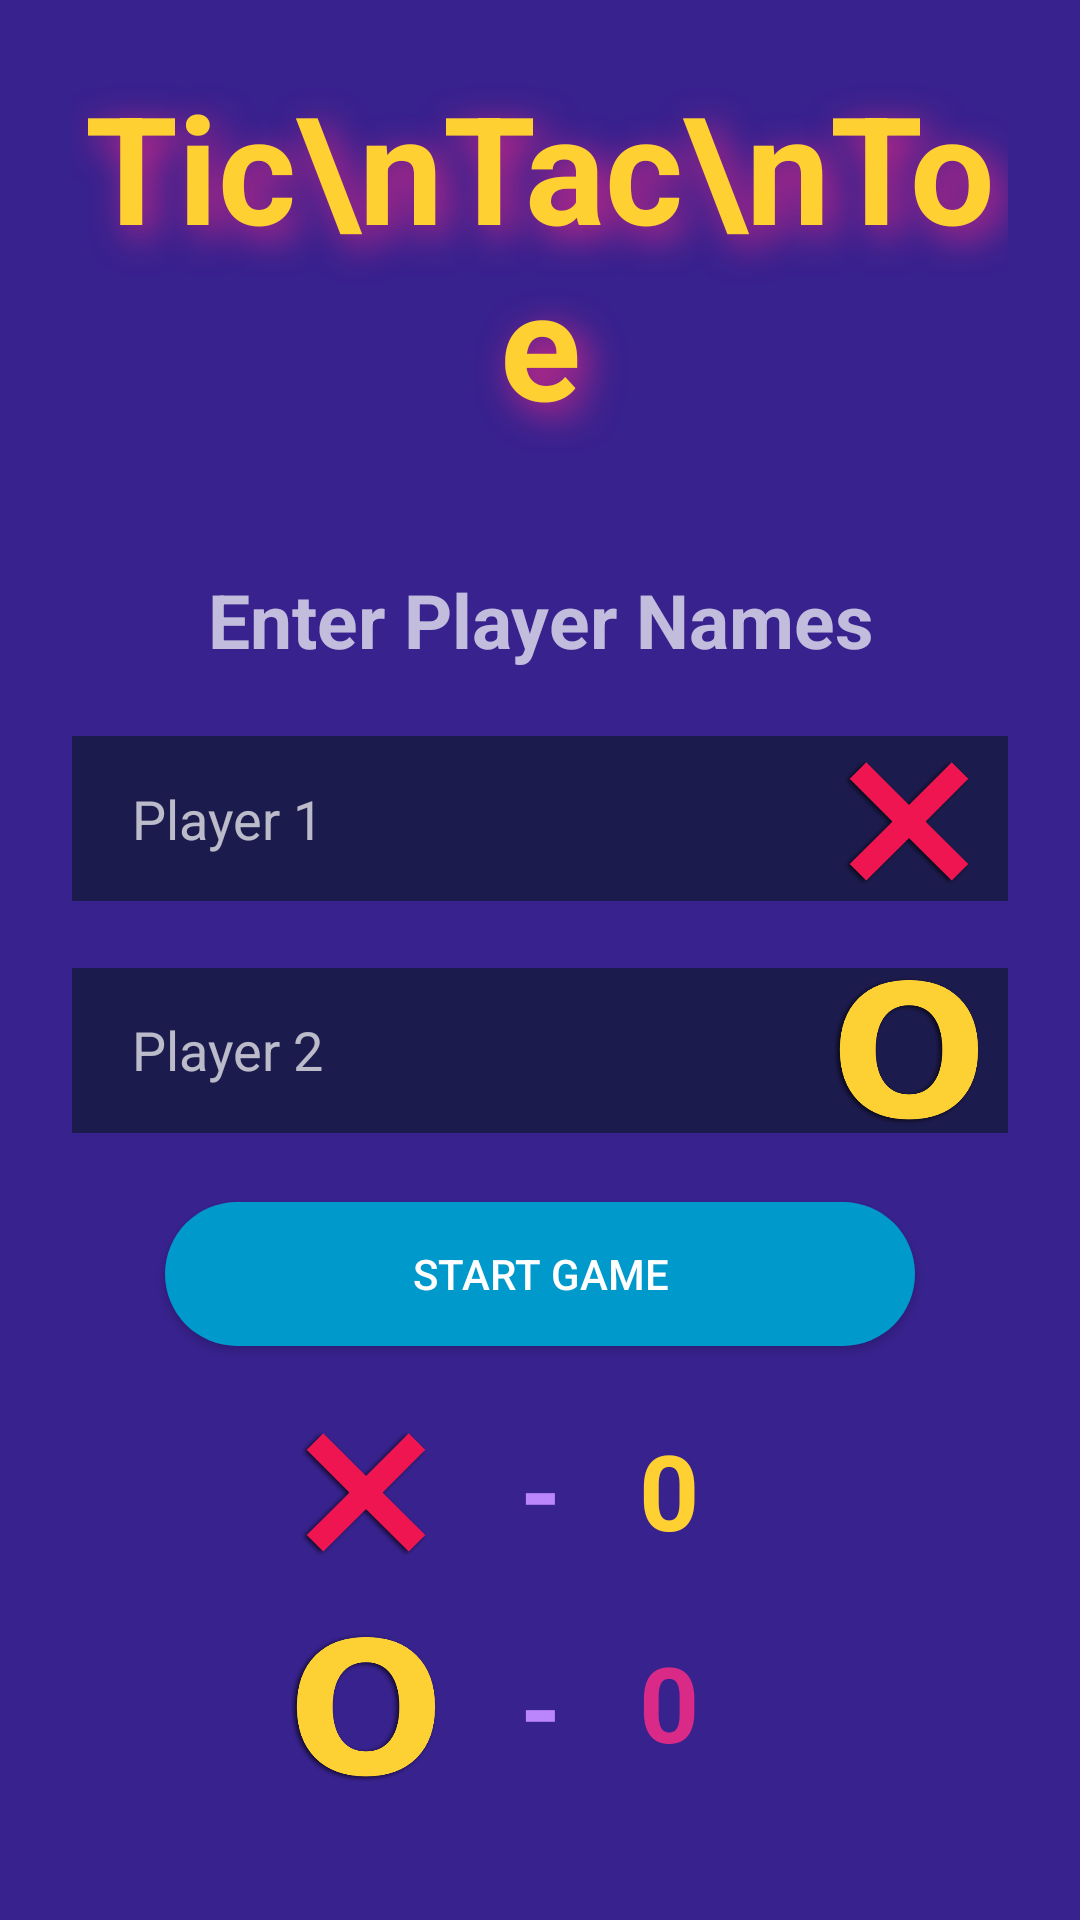

Reconstruct the res/layout file that produces this screen, plus the resources it refers to.
<!-- AndroidManifest.xml: application theme Theme.TicTacToeGame -->
<!-- res/layout/activity_main.xml -->
<?xml version="1.0" encoding="utf-8"?>
<androidx.constraintlayout.widget.ConstraintLayout xmlns:android="http://schemas.android.com/apk/res/android"
    xmlns:app="http://schemas.android.com/apk/res-auto"
    xmlns:tools="http://schemas.android.com/tools"
    android:layout_width="match_parent"
    android:layout_height="match_parent"
    tools:context=".MainActivity"

    android:background="@color/purple_backgroun"

    >

    <TextView
        android:id="@+id/textView2"
        android:layout_width="0dp"
        android:layout_height="wrap_content"
        android:gravity="center"
        android:paddingBottom="20dp"
        android:shadowColor="@color/pink_red"
        android:shadowDx="10"
        android:shadowDy="10"
        android:shadowRadius="30"
        android:text="Tic\nTac\nToe"
        android:textColor="@color/yellow"
        android:textSize="50dp"
        android:textStyle="bold"
        app:layout_constraintTop_toTopOf="parent" />

    <TextView
        android:id="@+id/textView"
        android:layout_width="0dp"
        android:layout_height="wrap_content"
        android:layout_marginTop="8dp"
        android:gravity="center"
        android:text="@string/player_name"
        android:textSize="25dp"
        android:textStyle="bold"
        app:layout_constraintTop_toBottomOf="@+id/textView2"
        tools:layout_editor_absoluteX="-25dp" />

    <androidx.constraintlayout.helper.widget.Flow
        android:id="@+id/flow_1"
        android:layout_width="0dp"
        android:layout_height="55dp"
        android:layout_marginTop="24dp"
        android:orientation="horizontal"
        app:constraint_referenced_ids="editText,x_player"
        app:flow_horizontalGap="8dp"
        android:layout_marginEnd="24dp"
        android:layout_marginStart="24dp"
        app:flow_horizontalStyle="packed"
        android:paddingEnd="8dp"
        android:background="@color/dark_purple"
        app:layout_constraintTop_toBottomOf="@+id/textView"
        tools:layout_editor_absoluteX="24dp"
        tools:ignore="MissingConstraints" />
    <EditText
        android:id="@+id/editText"
        android:layout_width="0dp"
        android:layout_height="50dp"
        android:layout_marginStart="24dp"
        android:background="@drawable/edittext_background"
        android:hint="@string/player1"
        android:paddingLeft="20dp" />

    <ImageView
        android:id="@+id/x_player"
        android:layout_width="50dp"
        android:layout_height="50dp"
        android:background="@drawable/x"

        />


    <androidx.constraintlayout.helper.widget.Flow
        android:id="@+id/flow_2"
        android:layout_width="0dp"
        android:layout_height="55dp"
        android:orientation="horizontal"
        app:constraint_referenced_ids="editText2,o_player,"
        app:flow_horizontalGap="8dp"
        android:background="@color/dark_purple"
        android:layout_marginTop="24dp"
        android:layout_marginEnd="24dp"
        android:layout_marginStart="24dp"
        android:paddingEnd="8dp"
        app:flow_horizontalStyle="packed"
        app:layout_constraintTop_toBottomOf="@+id/flow_1"
        tools:ignore="MissingConstraints" />

    <EditText
        android:id="@+id/editText2"
        android:layout_width="0dp"
        android:layout_height="50dp"
        android:background="@drawable/edittext_background"
        android:hint="@string/player2"
        android:paddingLeft="20dp"
        app:layout_constraintEnd_toEndOf="parent"
        app:layout_constraintStart_toStartOf="parent"
        app:layout_constraintTop_toBottomOf="@+id/editText"

        />
    <ImageView
        android:id="@+id/o_player"
        android:layout_width="50dp"
        android:layout_height="50dp"
        android:background="@drawable/o"
        />


    <Button
        android:id="@+id/start_game"
        android:layout_width="250dp"
        android:layout_height="wrap_content"

        android:layout_marginTop="24dp"
        android:background="@drawable/button_background"
        android:text="@string/start"
        android:textAlignment="center"
        android:textAllCaps="true"
        app:layout_constraintBottom_toTopOf="@+id/flow_3"
        app:layout_constraintEnd_toEndOf="parent"

        app:layout_constraintStart_toStartOf="parent"
        app:layout_constraintTop_toBottomOf="@+id/editText2" />




    <androidx.constraintlayout.helper.widget.Flow
        android:id="@+id/flow_3"
        android:layout_width="match_parent"
        android:layout_height="50dp"
        android:orientation="horizontal"
        app:constraint_referenced_ids="x_play,minus_score1,x_score,"
        app:flow_horizontalGap="8dp"
        android:layout_marginTop="24dp"
        android:layout_marginEnd="24dp"
        android:layout_marginStart="24dp"
        app:flow_horizontalStyle="packed" />
    <ImageView
        android:id="@+id/x_play"
        android:layout_width="50dp"
        android:layout_height="0dp"
        android:background="@drawable/x"
        />
    <TextView
        android:id="@+id/minus_score1"
        android:layout_width="50dp"
        android:layout_height="50dp"
        android:text=" - "
        android:gravity="center"
        android:textSize="35dp"
        android:textColor="@color/purple_200"
        android:textStyle="bold"
        />
    <TextView
        android:id="@+id/x_score"
        android:layout_width="50dp"
        android:layout_height="wrap_content"
        android:text="0"
        android:textSize="35dp"
        android:textColor="@color/yellow"
        android:textStyle="bold"
        />

    <androidx.constraintlayout.helper.widget.Flow
        android:id="@+id/flow_4"
        android:layout_width="match_parent"
        android:layout_height="50dp"
        android:orientation="horizontal"
        app:constraint_referenced_ids="o_play,minus_score,o_score,"
        app:flow_horizontalGap="8dp"
        android:layout_marginTop="24dp"
        android:layout_marginEnd="24dp"
        android:layout_marginStart="24dp"
        app:flow_horizontalStyle="packed"
        app:layout_constraintTop_toBottomOf="@+id/flow_3" />
    <ImageView
        android:id="@+id/o_play"
        android:layout_width="50dp"
        android:layout_height="0dp"
        android:background="@drawable/o"
        />
    <TextView
        android:id="@+id/minus_score"
        android:layout_width="50dp"
        android:layout_height="50dp"
        android:text=" - "
        android:gravity="center"
        android:textSize="35dp"
        android:textColor="@color/purple_200"
        android:textStyle="bold"
        />
    <TextView
        android:id="@+id/o_score"
        android:layout_width="50dp"
        android:layout_height="50dp"
        android:text="0"
        android:textSize="35dp"
        android:textColor="@color/pink_red"
        android:textStyle="bold"
        />

    


    <androidx.constraintlayout.helper.widget.Flow
        android:id="@+id/flow_start_game"
        android:layout_width="0dp"
        android:layout_height="50dp"
        android:layout_marginTop="24dp"
        android:orientation="horizontal"
        app:constraint_referenced_ids="start_game,"
        app:flow_horizontalGap="8dp"
        app:flow_horizontalStyle="packed"
        app:layout_constraintTop_toBottomOf="@+id/editText2"
        tools:ignore="MissingConstraints"
        tools:layout_editor_absoluteX="24dp" />

    <androidx.constraintlayout.helper.widget.Flow
        android:id="@+id/flow_all"
        android:layout_width="match_parent"
        android:layout_height="match_parent"
        android:orientation="vertical"
        app:constraint_referenced_ids="textView2,textView, flow_1, flow_2, flow_start_game,flow_3,flow_4,"
        app:flow_horizontalGap="8dp"
        android:layout_marginStart="24dp"
        android:layout_marginEnd="24dp"
        android:layout_marginBottom="24dp"
        app:flow_horizontalStyle="packed"
        app:layout_constraintBottom_toBottomOf="parent"
        app:layout_constraintTop_toBottomOf="@+id/start_game"
        app:layout_constraintVertical_bias="0.0" />

</androidx.constraintlayout.widget.ConstraintLayout>
<!-- resources referenced by this layout -->
<resources>
  <color name="dark_purple">#1c1b4d</color>
  <color name="pink_red">#d92a87</color>
  <color name="purple_200">#FFBB86FC</color>
  <color name="purple_backgroun">#38228e</color>
  <color name="yellow">#ffd032</color>
  <!-- drawable button_background (drawable-v24) -->
  <?xml version="1.0" encoding="utf-8"?>
  <shape xmlns:android="http://schemas.android.com/apk/res/android"
      android:shape="rectangle" android:padding="10dp">
      
      <solid android:color="@color/light_blue"/>
      <corners
          android:bottomRightRadius="100dp"
          android:bottomLeftRadius="100dp"
          android:topLeftRadius="100dp"
          android:topRightRadius="100dp"
  
          />
  </shape>
  <!-- drawable edittext_background (drawable-v24) -->
  <?xml version="1.0" encoding="utf-8"?>
  <shape xmlns:android="http://schemas.android.com/apk/res/android"
      android:shape="rectangle" android:padding="10dp">
      
      <solid android:color="@color/dark_purple"/>
  
  
  
      
  </shape>
  <!-- drawable o: png bitmap (drawable-v24, 26137 bytes) -->
  <!-- drawable x: png bitmap (drawable-v24, 11315 bytes) -->
  <string name="player1">Player 1</string>
  <string name="player2">Player 2</string>
  <string name="player_name">Enter Player Names</string>
  <string name="start">Start Game</string>
  <style name="Theme.TicTacToeGame" parent="Theme.Design.NoActionBar">
          
          <item name="colorPrimary">@color/purple_500</item>
          <item name="colorPrimaryVariant">@color/purple_700</item>
          <item name="colorOnPrimary">@color/white</item>
          
          <item name="colorSecondary">@color/teal_200</item>
          <item name="colorSecondaryVariant">@color/teal_700</item>
          <item name="colorOnSecondary">@color/black</item>
          
          <item name="android:statusBarColor" tools:targetApi="l">?attr/colorPrimaryVariant</item>
          
      </style>
  <color name="light_blue">#0099cb</color>
  <color name="purple_500">#FF6200EE</color>
  <color name="purple_700">#FF3700B3</color>
  <color name="white">#FFFFFFFF</color>
  <color name="teal_200">#FF03DAC5</color>
  <color name="teal_700">#FF018786</color>
  <color name="black">#FF000000</color>
</resources>
